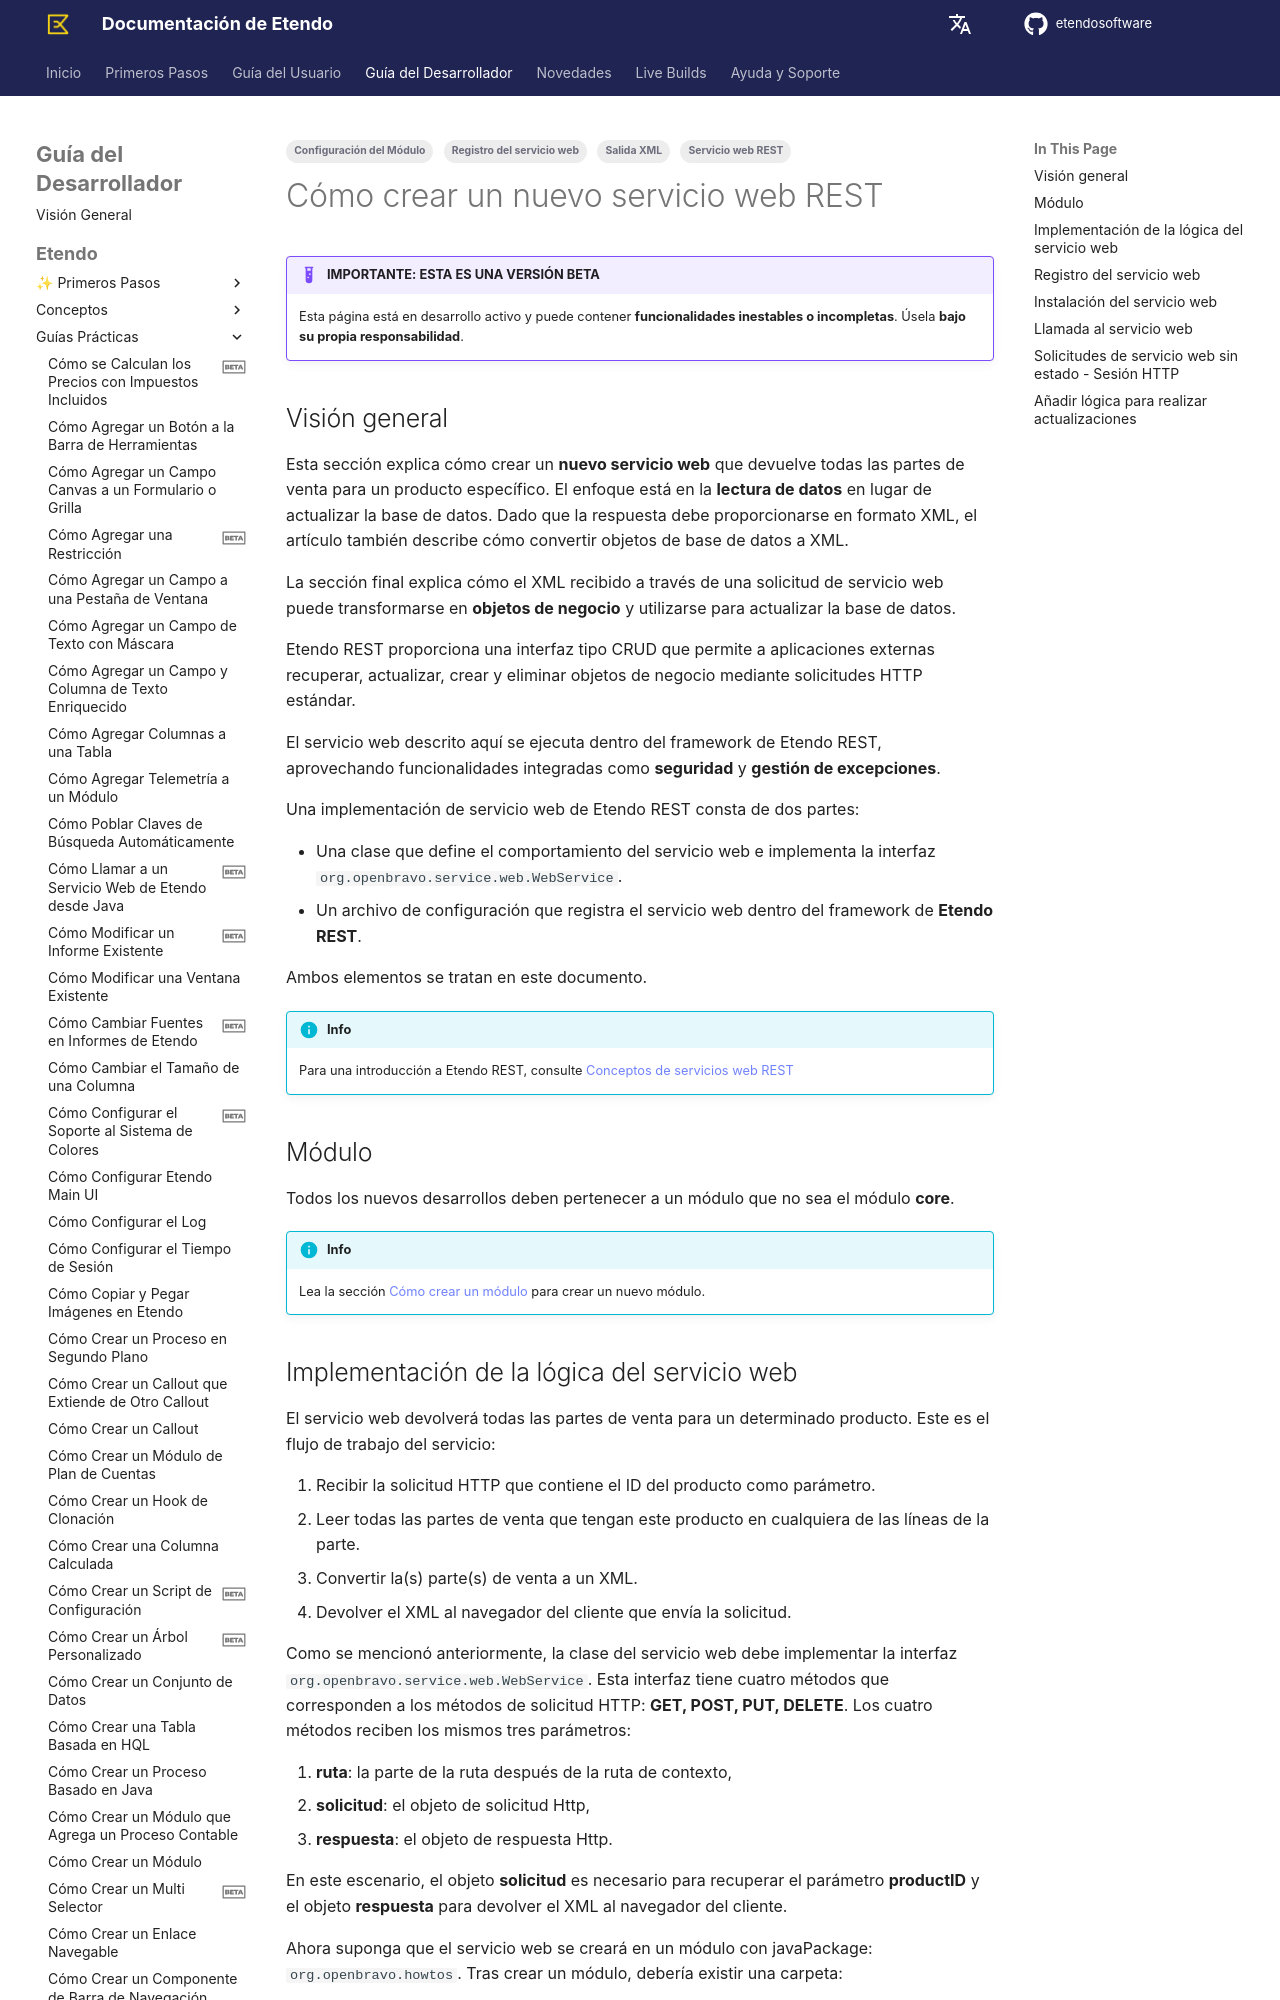

repository: etendosoftware/docs · page: es/developer-guide/etendo-classic/how-to-guides/how-to-create-a-new-rest-webservice/index.html · generator: mkdocs

---
title: Cómo crear un nuevo servicio web REST
tags: 
    - Servicio web REST
    - Salida XML
    - Configuración del Módulo 
    - Registro del servicio web


status: beta
---

# Cómo crear un nuevo servicio web REST { #how-to-create-a-new-rest-webservice }

!!! example "IMPORTANTE: ESTA ES UNA VERSIÓN BETA"
    Esta página está en desarrollo activo y puede contener **funcionalidades inestables o incompletas**. Úsela **bajo su propia responsabilidad**.


## Visión general { #overview }

Esta sección explica cómo crear un **nuevo servicio web** que devuelve todas las partes de venta para un producto específico. El enfoque está en la **lectura de datos** en lugar de actualizar la base de datos. Dado que la respuesta debe proporcionarse en formato XML, el artículo también describe cómo convertir objetos de base de datos a XML.

La sección final explica cómo el XML recibido a través de una solicitud de servicio web puede transformarse en **objetos de negocio** y utilizarse para actualizar la base de datos.

Etendo REST proporciona una interfaz tipo CRUD que permite a aplicaciones externas recuperar, actualizar, crear y eliminar objetos de negocio mediante solicitudes HTTP estándar.

El servicio web descrito aquí se ejecuta dentro del framework de Etendo REST, aprovechando funcionalidades integradas como **seguridad** y **gestión de excepciones**.

Una implementación de servicio web de Etendo REST consta de dos partes:

- Una clase que define el comportamiento del servicio web e implementa la interfaz `org.openbravo.service.web.WebService`.
- Un archivo de configuración que registra el servicio web dentro del framework de **Etendo REST**.

Ambos elementos se tratan en este documento.

!!! info
    Para una introducción a Etendo REST, consulte [Conceptos de servicios web REST](../concepts/)

## Módulo { #module }

Todos los nuevos desarrollos deben pertenecer a un módulo que no sea el módulo **core**.

!!! info
    Lea la sección [Cómo crear un módulo](../how-to-guides/how-to-create-a-module.md) para crear un nuevo módulo.
